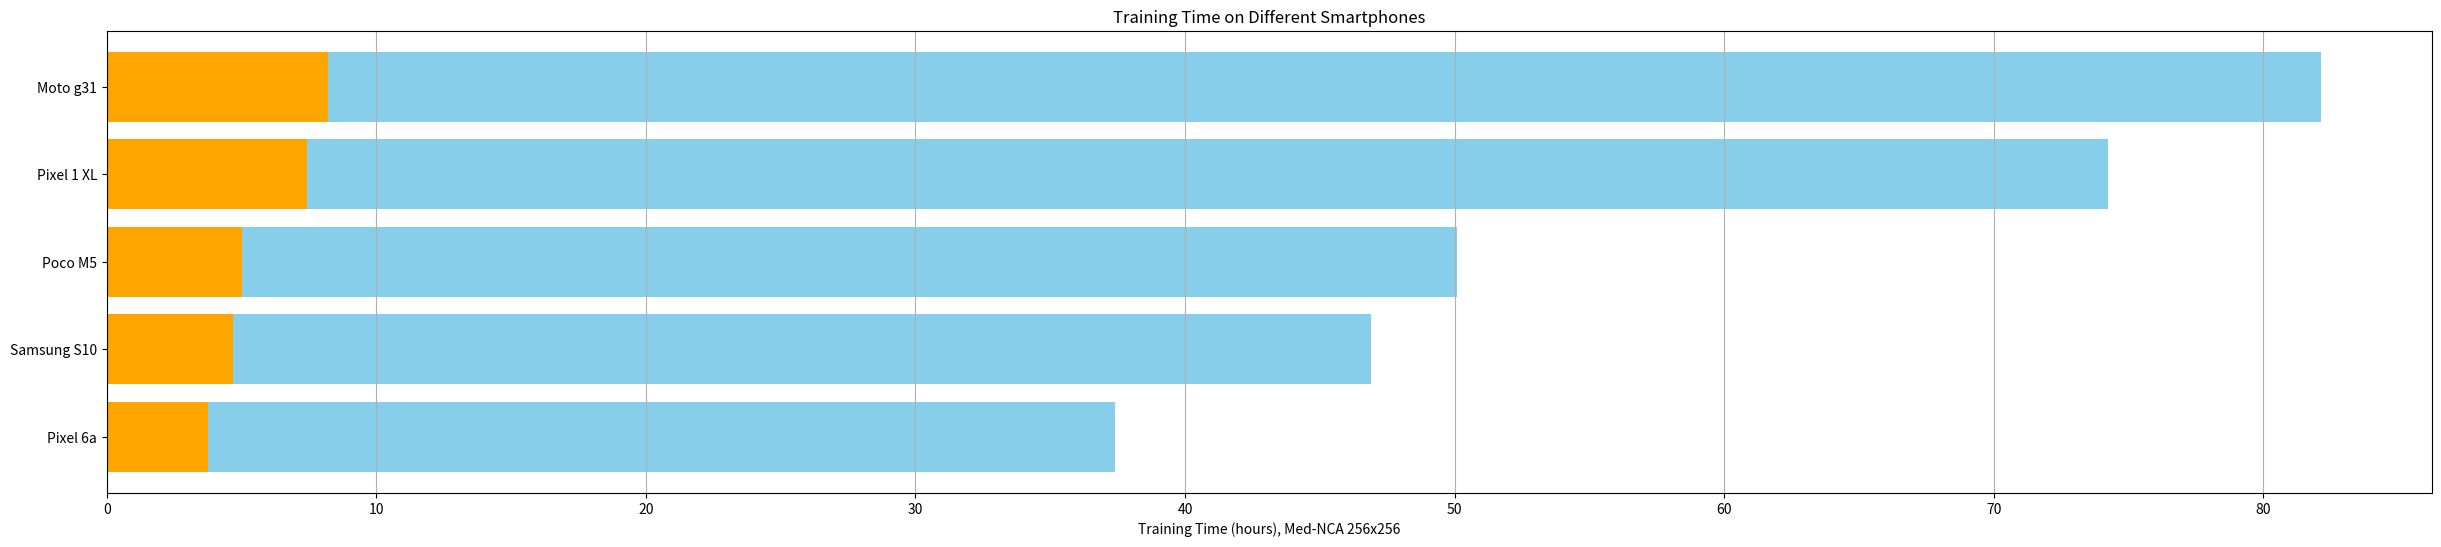

Generate this figure with matplotlib: (Note: this script raises an exception after producing the figure.)
import matplotlib.pyplot as plt
import os 
import numpy as np

# Smartphone names
smartphones = ['Pixel 6a', 'Samsung S10', 'Poco M5', 'Pixel 1 XL', 'Moto g31'] #'Pixel 8', 

release_year = [2022, 2019, 2022, 2016, 2021]

# Corresponding training times (in hours, for example)
training_times = np.array([89.78, 112.6, 120.2, 178.184, 197.166]) #92.30, 

# to days
training_times = training_times*1500
training_times = (training_times/3600)

# Calculate 10% of each training time for the initial portion of the bars
initial_portion = training_times * 0.1

# Create a horizontal bar plot
plt.figure(figsize=(30, 6))  # Adjust the size as needed

# Plot the full bars
plt.barh(smartphones, training_times, color='skyblue')

# Overlay the 10% initial portions with a different color
plt.barh(smartphones, initial_portion, color='orange')

plt.xlabel('Training Time (hours), Med-NCA 256x256')
plt.title('Training Time on Different Smartphones')
plt.grid(axis='x')  # Add grid lines for better readability

# Save the plot as a PDF
plt.savefig(os.path.join('/home/<user>/Downloads/Figures/', 'training_times_on_smartphones.pdf'), format='pdf')

# Optionally display the plot
plt.show()